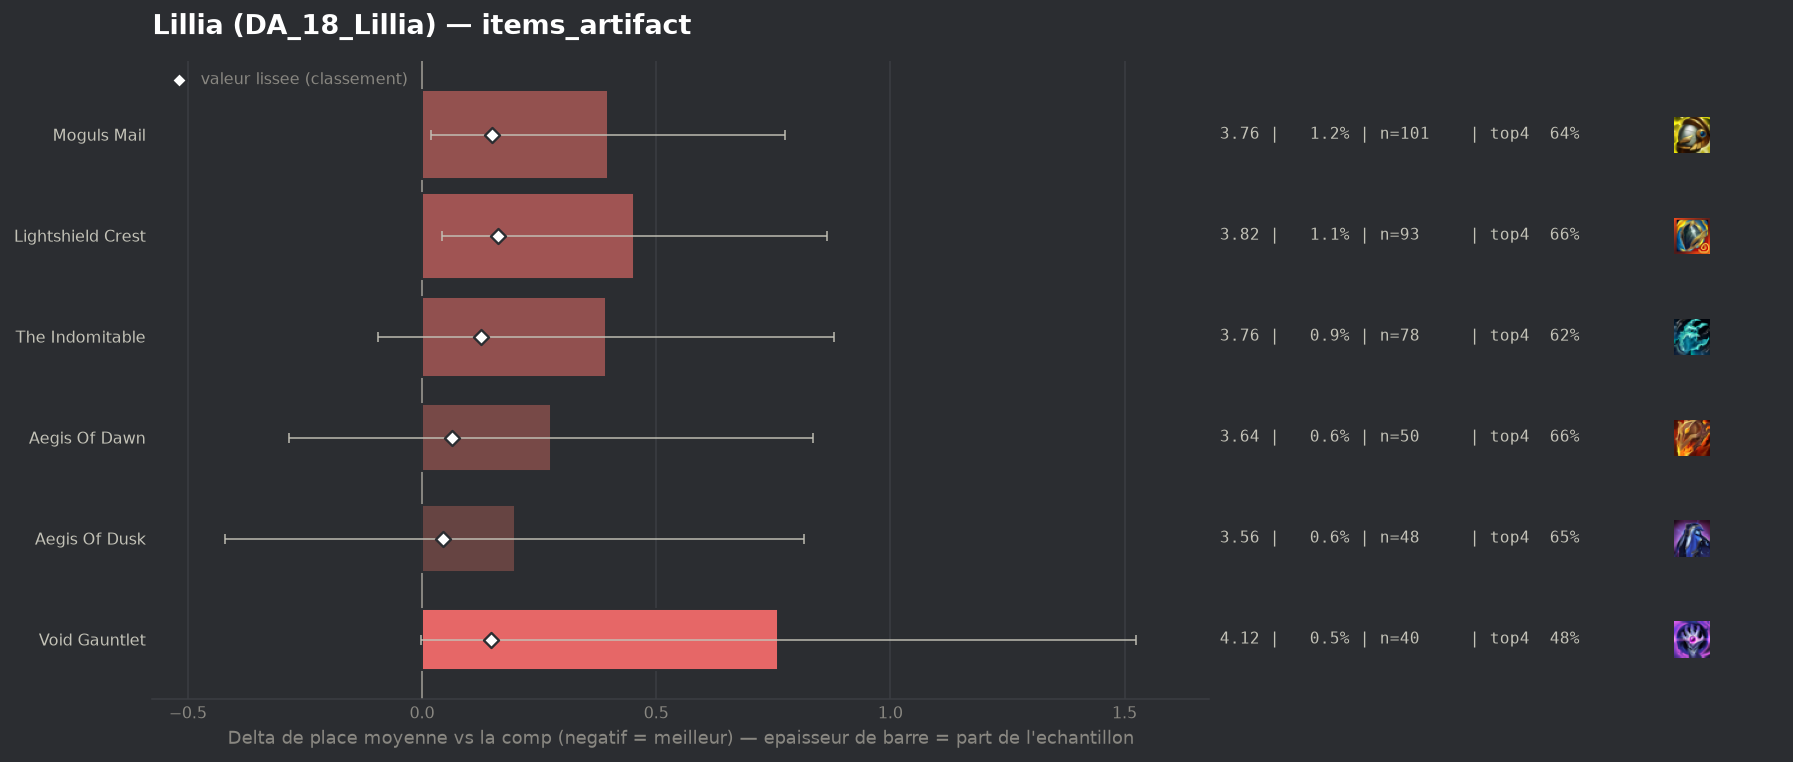

Data behind this chart, as committed beside it:
group, label, n, share, avg_place, shrunk_avg, score, d_avg, d_avg_pess, impact, d_top4, win, top2, top4, sd, z, p, significant
populaire, Aegis Of Dusk, 48, 0.00576, 3.562, 3.409, 0.044, 0.198, 0.0, -0.0003, -0.0746, 0.2292, 0.3958, 0.6458, 2.179, 0.63, 0.5298, False
populaire, Aegis Of Dawn, 50, 0.006, 3.64, 3.428, 0.064, 0.276, 0.0, -0.0004, -0.0604, 0.12, 0.4, 0.66, 2.008, 0.97, 0.3332, False
populaire, The Indomitable, 78, 0.00936, 3.756, 3.489, 0.125, 0.392, 0.0, -0.0012, -0.105, 0.2051, 0.3846, 0.6154, 2.185, 1.58, 0.1145, False
populaire, Void Gauntlet, 40, 0.0048, 4.125, 3.512, 0.147, 0.761, 0.0, -0.0007, -0.2454, 0.25, 0.35, 0.475, 2.462, 1.95, 0.05104, False
populaire, Moguls Mail, 101, 0.01212, 3.762, 3.515, 0.15, 0.398, 0.02, -0.0018, -0.0768, 0.1188, 0.3267, 0.6436, 1.925, 2.06, 0.03898, False
populaire, Lightshield Crest, 93, 0.01116, 3.817, 3.527, 0.162, 0.453, 0.042, -0.0018, -0.0645, 0.1398, 0.3011, 0.6559, 2.01, 2.16, 0.03075, False
